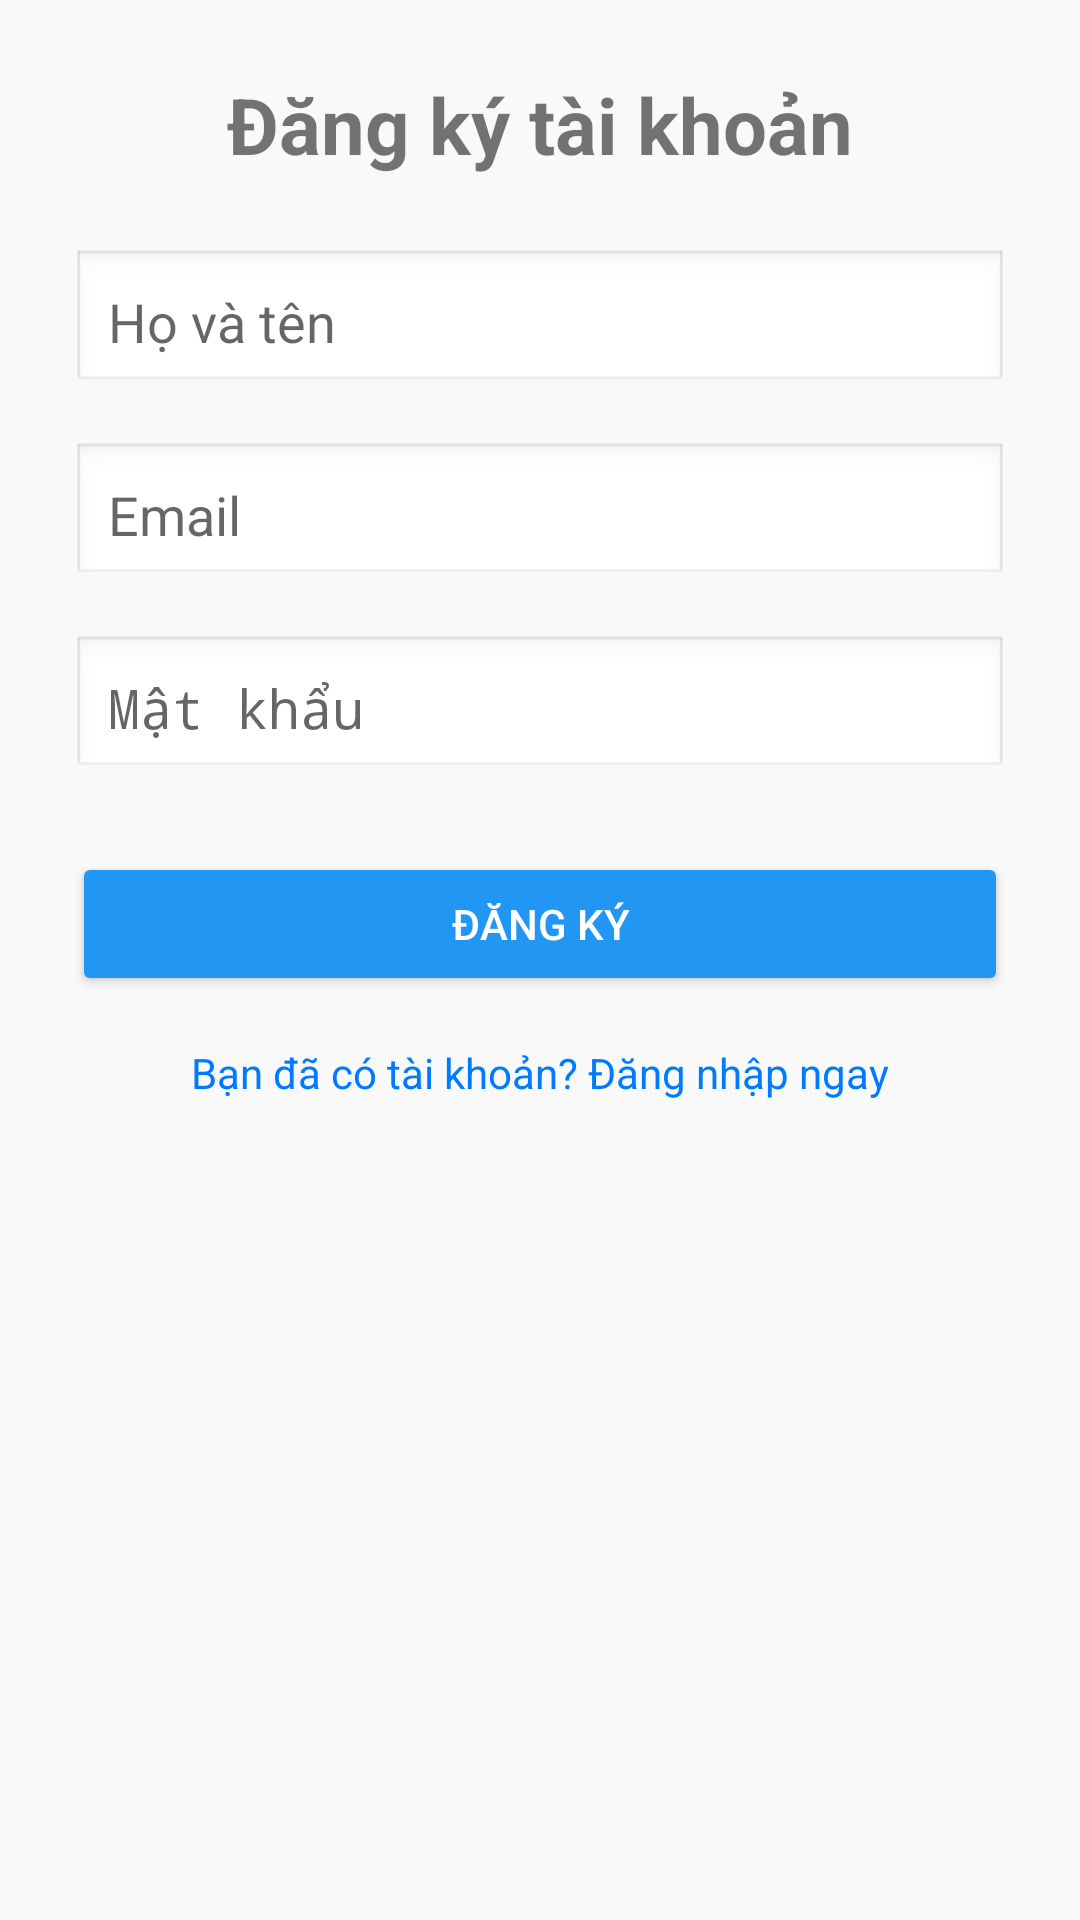

Reconstruct the res/layout file that produces this screen, plus the resources it refers to.
<!-- AndroidManifest.xml: activity theme Theme.AppCompat.Light.NoActionBar -->
<!-- res/layout/activity_register.xml -->
<?xml version="1.0" encoding="utf-8"?>
<ScrollView xmlns:android="http://schemas.android.com/apk/res/android"
    android:layout_width="match_parent"
    android:layout_height="match_parent"
    android:fillViewport="true"
    android:background="#F9F9F9"
    android:padding="24dp">

    <LinearLayout
        android:id="@+id/main"
        android:layout_width="match_parent"
        android:layout_height="wrap_content"
        android:orientation="vertical"
        android:gravity="center_horizontal">

        <TextView
            android:layout_width="wrap_content"
            android:layout_height="wrap_content"
            android:text="Đăng ký tài khoản"
            android:textSize="26sp"
            android:textStyle="bold"
            android:layout_marginBottom="24dp" />

        <EditText
            android:id="@+id/edtFullname"
            android:layout_width="match_parent"
            android:layout_height="wrap_content"
            android:hint="Họ và tên"
            android:background="@android:drawable/edit_text"
            android:padding="12dp"
            android:layout_marginBottom="16dp" />

        <EditText
            android:id="@+id/edtEmail"
            android:layout_width="match_parent"
            android:layout_height="wrap_content"
            android:hint="Email"
            android:inputType="textEmailAddress"
            android:background="@android:drawable/edit_text"
            android:padding="12dp"
            android:layout_marginBottom="16dp" />

        <EditText
            android:id="@+id/edtPassword"
            android:layout_width="match_parent"
            android:layout_height="wrap_content"
            android:hint="Mật khẩu"
            android:inputType="textPassword"
            android:background="@android:drawable/edit_text"
            android:padding="12dp"
            android:layout_marginBottom="24dp" />

        <Button
            android:id="@+id/btnRegister"
            android:layout_width="match_parent"
            android:layout_height="wrap_content"
            android:text="Đăng ký"
            android:backgroundTint="#2196F3"
            android:textColor="#FFFFFF" />
        <TextView
            android:id="@+id/txtLoginLink"
            android:layout_width="wrap_content"
            android:layout_height="wrap_content"
            android:text="Bạn đã có tài khoản? Đăng nhập ngay"
            android:textColor="#007BFF"
            android:layout_marginTop="16dp"
            android:clickable="true"
            android:focusable="true" />
    </LinearLayout>
</ScrollView>
<!-- resources referenced by this layout -->
<resources>

</resources>
